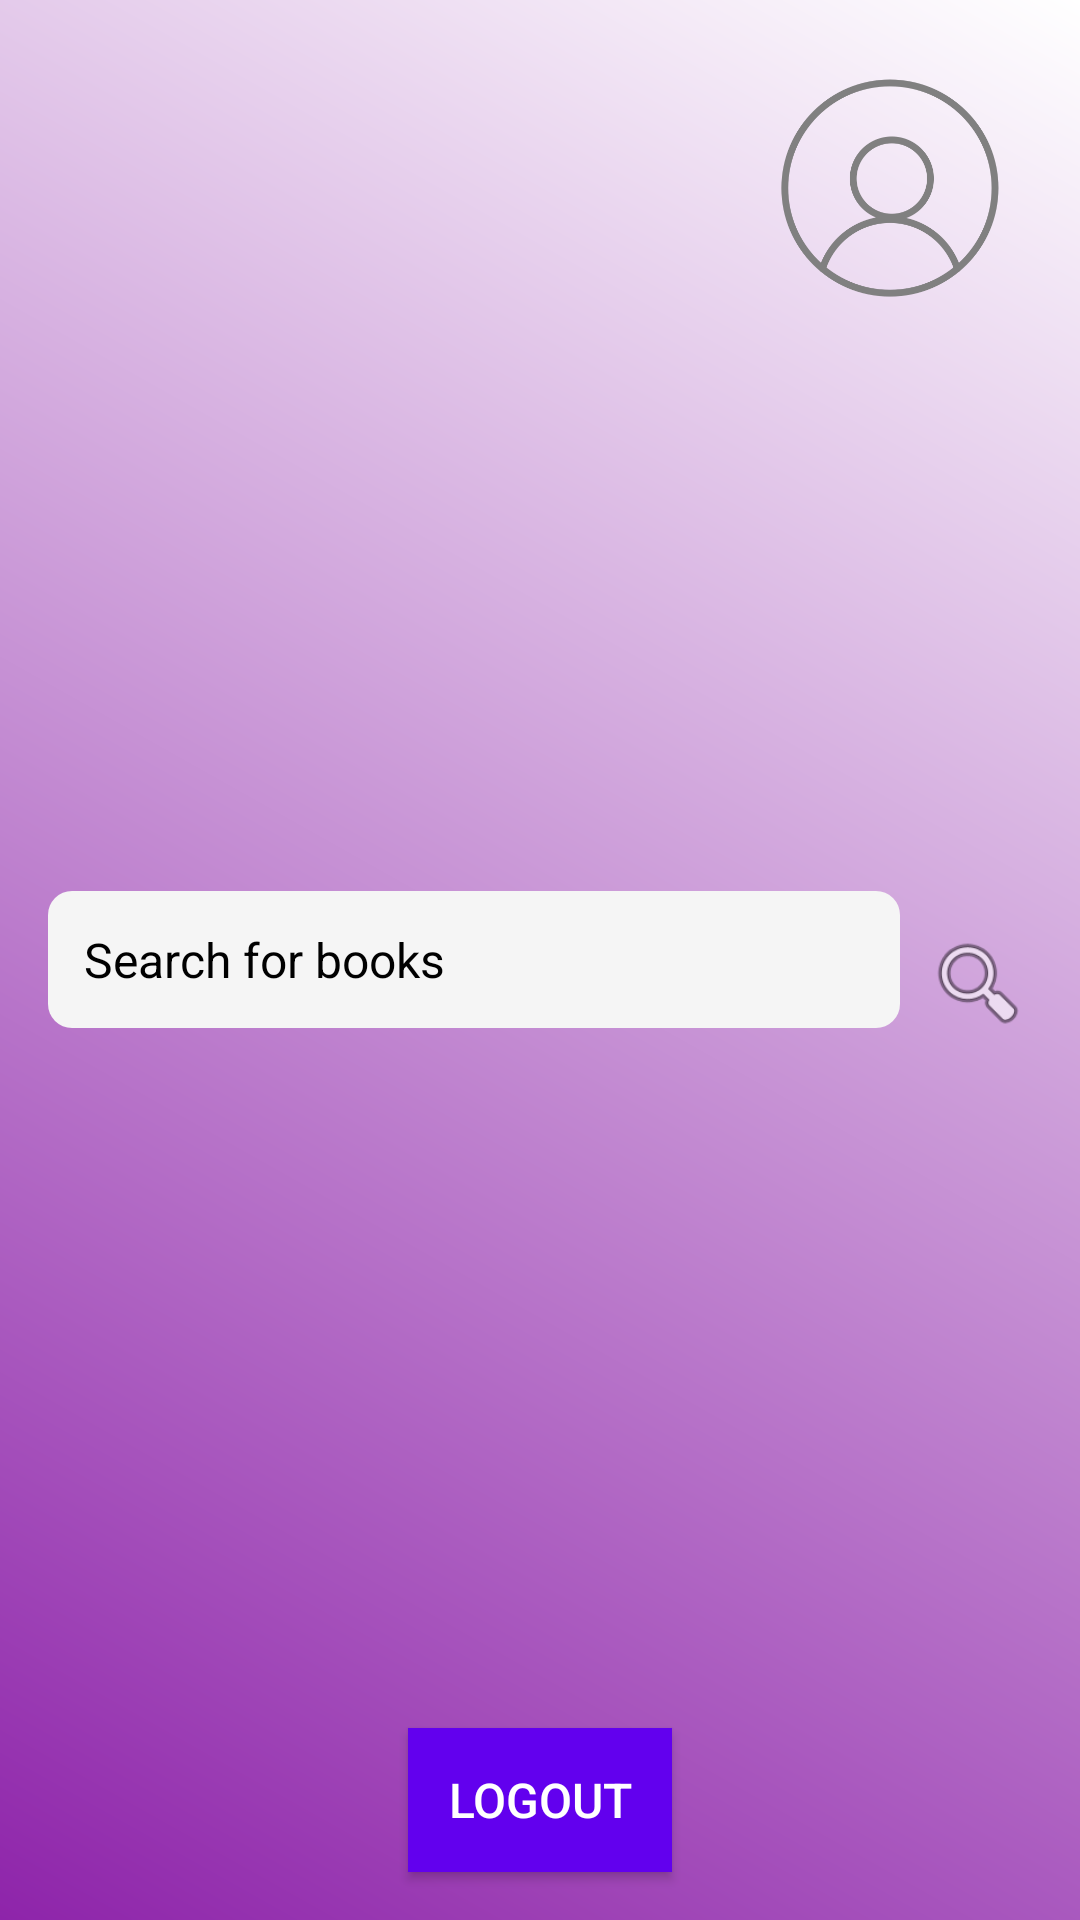

This screen was rendered from an Android layout file. Write that file and the resources it references.
<!-- AndroidManifest.xml: application theme Theme.QuickReads -->
<!-- res/layout/activity_home.xml -->
<RelativeLayout xmlns:android="http://schemas.android.com/apk/res/android"
    android:layout_width="match_parent"
    android:layout_height="match_parent"
    android:background="@drawable/bg_gradient">

    
    <ImageView
        android:id="@+id/profileButton"
        android:layout_width="87dp"
        android:layout_height="87dp"
        android:layout_alignParentTop="true"
        android:layout_alignParentEnd="true"
        android:layout_marginTop="20dp"
        android:layout_marginEnd="20dp"
        android:src="@drawable/ic_profile"
        android:contentDescription="Profile"
        android:layout_marginBottom="16dp" />

    
    <LinearLayout
        android:layout_width="match_parent"
        android:layout_height="wrap_content"
        android:layout_centerInParent="true"
        android:orientation="horizontal"
        android:gravity="center_vertical"
        android:paddingHorizontal="16dp">

        
        <EditText
            android:id="@+id/searchBar"
            android:layout_width="0dp"
            android:layout_height="wrap_content"
            android:layout_marginEnd="8dp"
            android:layout_weight="1"
            android:background="@drawable/edittext_background"
            android:hint="Search for books"
            android:inputType="text"
            android:padding="12dp"
            android:textColor="#000000"
            android:textColorHint="#000000"
            android:textSize="16sp" />

        
        <ImageView
            android:id="@+id/searchButton"
            android:layout_width="36dp"
            android:layout_height="36dp"
            android:src="@android:drawable/ic_menu_search"
            android:layout_marginTop="8dp"
            android:contentDescription="Search"
            android:layout_alignParentEnd="true" />
    </LinearLayout>

    
    <Button
        android:id="@+id/logoutButton"
        android:layout_width="wrap_content"
        android:layout_height="wrap_content"
        android:text="Logout"
        android:textColor="@android:color/white"
        android:textSize="16sp"
        android:background="@color/colorPrimary"
        android:layout_alignParentBottom="true"
        android:layout_centerHorizontal="true"
        android:layout_marginBottom="16dp"
        android:layout_marginHorizontal="16dp"
        android:padding="12dp" />

</RelativeLayout>
<!-- resources referenced by this layout -->
<resources>
  <color name="colorPrimary">#6200EE</color>
  <!-- drawable bg_gradient (drawable) -->
  <?xml version="1.0" encoding="utf-8"?>
  <shape xmlns:android="http://schemas.android.com/apk/res/android">
      <gradient
          android:startColor="#8E24AA"
          android:endColor="#ffff"
          android:angle="45"/>
  </shape>
  <!-- drawable edittext_background (drawable) -->
  <?xml version="1.0" encoding="utf-8"?>
  <shape xmlns:android="http://schemas.android.com/apk/res/android">
      <solid android:color="#F5F5F5"/>
      <corners android:radius="8dp"/>
      <padding
          android:left="16dp"
          android:right="16dp"
          android:top="10dp"
          android:bottom="10dp"/>
  </shape>
  <!-- drawable ic_profile: png bitmap (drawable, 22174 bytes) -->
  <style name="Theme.QuickReads" parent="Theme.MaterialComponents.DayNight.DarkActionBar">
          
          <item name="colorPrimary">@color/purple_500</item>
          <item name="colorPrimaryVariant">@color/purple_700</item>
          <item name="colorOnPrimary">@color/white</item>
          
          <item name="colorSecondary">@color/teal_200</item>
          <item name="colorSecondaryVariant">@color/teal_700</item>
          <item name="colorOnSecondary">@color/black</item>
          
          <item name="android:statusBarColor">?attr/colorPrimaryVariant</item>
          
      </style>
  <color name="purple_500">#FF6200EE</color>
  <color name="purple_700">#FF3700B3</color>
  <color name="white">#FFFFFFFF</color>
  <color name="teal_200">#FF03DAC5</color>
  <color name="teal_700">#FF018786</color>
  <color name="black">#FF000000</color>
</resources>
